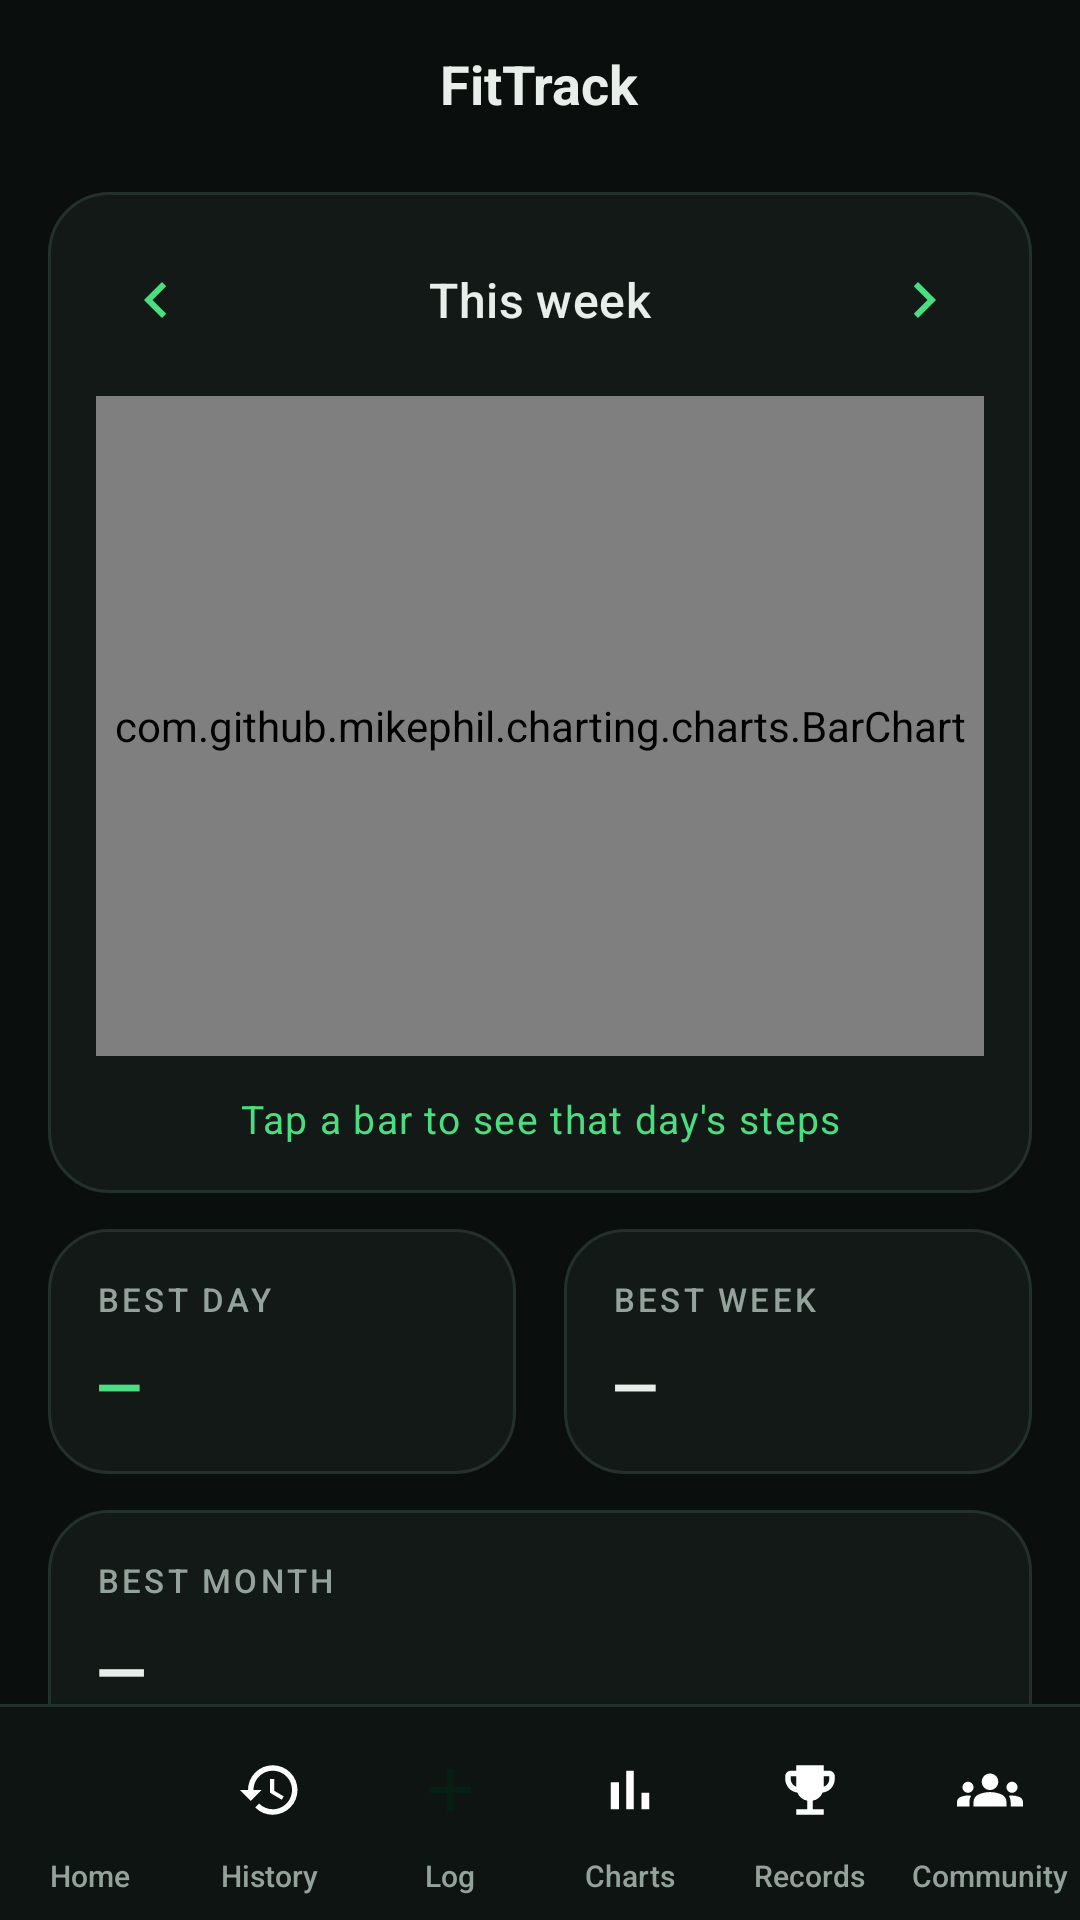

Write the Android layout XML for this screen, with the resource values it uses.
<!-- AndroidManifest.xml: application theme Theme.FitTrack -->
<!-- res/layout/activity_charts.xml -->
<?xml version="1.0" encoding="utf-8"?>
<androidx.constraintlayout.widget.ConstraintLayout
    xmlns:android="http://schemas.android.com/apk/res/android"
    xmlns:app="http://schemas.android.com/apk/res-auto"
    android:layout_width="match_parent"
    android:layout_height="match_parent"
    android:background="@color/bg_base"
    android:fitsSystemWindows="true">

    <include
        android:id="@+id/appBar"
        layout="@layout/app_bar"
        android:layout_width="match_parent"
        android:layout_height="@dimen/app_bar_height"
        app:layout_constraintTop_toTopOf="parent"
        app:layout_constraintStart_toStartOf="parent"
        app:layout_constraintEnd_toEndOf="parent" />

    <ScrollView
        android:layout_width="match_parent"
        android:layout_height="0dp"
        android:clipToPadding="false"
        android:scrollbars="none"
        app:layout_constraintTop_toBottomOf="@id/appBar"
        app:layout_constraintBottom_toTopOf="@id/bottomNav">

        <LinearLayout
            android:layout_width="match_parent"
            android:layout_height="wrap_content"
            android:orientation="vertical"
            android:paddingHorizontal="@dimen/screen_margin"
            android:paddingBottom="@dimen/content_bottom_padding">

            
            <LinearLayout
                android:layout_width="match_parent"
                android:layout_height="wrap_content"
                android:layout_marginTop="@dimen/space_sm"
                android:orientation="vertical"
                android:background="@drawable/bg_card"
                android:padding="@dimen/space_lg">

                <LinearLayout
                    android:layout_width="match_parent"
                    android:layout_height="wrap_content"
                    android:orientation="horizontal"
                    android:gravity="center_vertical">

                    <ImageView
                        android:id="@+id/prevWeekBtn"
                        android:layout_width="40dp"
                        android:layout_height="40dp"
                        android:padding="@dimen/space_sm"
                        android:src="@drawable/ic_chevron_left"
                        android:background="?attr/selectableItemBackgroundBorderless"
                        android:contentDescription="@string/cd_previous_week"
                        android:focusable="true"
                        android:clickable="true" />

                    <TextView
                        android:id="@+id/weekLabel"
                        android:layout_width="0dp"
                        android:layout_height="wrap_content"
                        android:layout_weight="1"
                        android:gravity="center"
                        android:text="@string/this_week"
                        android:textAppearance="@style/TextAppearance.FitTrack.Section" />

                    <ImageView
                        android:id="@+id/nextWeekBtn"
                        android:layout_width="40dp"
                        android:layout_height="40dp"
                        android:padding="@dimen/space_sm"
                        android:src="@drawable/ic_chevron_right"
                        android:background="?attr/selectableItemBackgroundBorderless"
                        android:contentDescription="@string/cd_next_week"
                        android:focusable="true"
                        android:clickable="true" />
                </LinearLayout>

                <com.github.mikephil.charting.charts.BarChart
                    android:id="@+id/stepsBarChart"
                    android:layout_width="match_parent"
                    android:layout_height="220dp"
                    android:layout_marginTop="@dimen/space_md" />

                <TextView
                    android:id="@+id/selectedDayText"
                    android:layout_width="match_parent"
                    android:layout_height="wrap_content"
                    android:layout_marginTop="@dimen/space_md"
                    android:gravity="center"
                    android:text="@string/tap_a_bar"
                    android:textAppearance="@style/TextAppearance.FitTrack.Caption"
                    android:textColor="@color/brand_bright" />

            </LinearLayout>

            
            <LinearLayout
                android:layout_width="match_parent"
                android:layout_height="wrap_content"
                android:layout_marginTop="@dimen/space_md"
                android:orientation="horizontal"
                android:baselineAligned="false">

                <LinearLayout
                    android:layout_width="0dp"
                    android:layout_height="wrap_content"
                    android:layout_weight="1"
                    android:layout_marginEnd="@dimen/space_sm"
                    android:orientation="vertical"
                    android:background="@drawable/bg_card"
                    android:padding="@dimen/space_lg">

                    <TextView
                        android:layout_width="wrap_content"
                        android:layout_height="wrap_content"
                        android:text="@string/best_day"
                        android:textAppearance="@style/TextAppearance.FitTrack.Overline" />

                    <TextView
                        android:id="@+id/bestDayStat"
                        android:layout_width="wrap_content"
                        android:layout_height="wrap_content"
                        android:layout_marginTop="@dimen/space_sm"
                        android:text="@string/em_dash"
                        android:textAppearance="@style/TextAppearance.FitTrack.Metric"
                        android:textSize="20sp"
                        android:textColor="@color/brand_bright" />
                </LinearLayout>

                <LinearLayout
                    android:layout_width="0dp"
                    android:layout_height="wrap_content"
                    android:layout_weight="1"
                    android:layout_marginStart="@dimen/space_sm"
                    android:orientation="vertical"
                    android:background="@drawable/bg_card"
                    android:padding="@dimen/space_lg">

                    <TextView
                        android:layout_width="wrap_content"
                        android:layout_height="wrap_content"
                        android:text="@string/best_week"
                        android:textAppearance="@style/TextAppearance.FitTrack.Overline" />

                    <TextView
                        android:id="@+id/bestWeekStat"
                        android:layout_width="wrap_content"
                        android:layout_height="wrap_content"
                        android:layout_marginTop="@dimen/space_sm"
                        android:text="@string/em_dash"
                        android:textAppearance="@style/TextAppearance.FitTrack.Metric"
                        android:textSize="20sp" />
                </LinearLayout>
            </LinearLayout>

            <LinearLayout
                android:layout_width="match_parent"
                android:layout_height="wrap_content"
                android:layout_marginTop="@dimen/space_md"
                android:orientation="vertical"
                android:background="@drawable/bg_card"
                android:padding="@dimen/space_lg">

                <TextView
                    android:layout_width="wrap_content"
                    android:layout_height="wrap_content"
                    android:text="@string/best_month"
                    android:textAppearance="@style/TextAppearance.FitTrack.Overline" />

                <TextView
                    android:id="@+id/bestMonthStat"
                    android:layout_width="wrap_content"
                    android:layout_height="wrap_content"
                    android:layout_marginTop="@dimen/space_sm"
                    android:text="@string/em_dash"
                    android:textAppearance="@style/TextAppearance.FitTrack.Metric"
                    android:textSize="22sp" />
            </LinearLayout>

            
            <LinearLayout
                android:layout_width="match_parent"
                android:layout_height="wrap_content"
                android:layout_marginTop="@dimen/space_md"
                android:orientation="vertical"
                android:background="@drawable/bg_card"
                android:padding="@dimen/space_lg">

                <TextView
                    android:layout_width="wrap_content"
                    android:layout_height="wrap_content"
                    android:text="@string/four_week_trend"
                    android:textAppearance="@style/TextAppearance.FitTrack.Section" />

                <com.github.mikephil.charting.charts.LineChart
                    android:id="@+id/trendLineChart"
                    android:layout_width="match_parent"
                    android:layout_height="170dp"
                    android:layout_marginTop="@dimen/space_md" />
            </LinearLayout>

            
            <LinearLayout
                android:layout_width="match_parent"
                android:layout_height="wrap_content"
                android:layout_marginTop="@dimen/space_md"
                android:orientation="horizontal"
                android:gravity="center_vertical"
                android:background="@drawable/bg_card_hero"
                android:padding="@dimen/space_xl">

                <ImageView
                    android:layout_width="24dp"
                    android:layout_height="24dp"
                    android:src="@drawable/ic_flame"
                    android:importantForAccessibility="no" />

                <TextView
                    android:layout_width="0dp"
                    android:layout_height="wrap_content"
                    android:layout_weight="1"
                    android:layout_marginStart="@dimen/space_md"
                    android:text="@string/current_streak"
                    android:textAppearance="@style/TextAppearance.FitTrack.Section"
                    android:textColor="@color/on_brand" />

                <TextView
                    android:id="@+id/streakValue"
                    android:layout_width="wrap_content"
                    android:layout_height="wrap_content"
                    android:text="@string/streak_placeholder"
                    android:textAppearance="@style/TextAppearance.FitTrack.Metric"
                    android:textSize="20sp"
                    android:textColor="@color/on_brand" />
            </LinearLayout>

        </LinearLayout>
    </ScrollView>

    <include
        android:id="@+id/bottomNav"
        layout="@layout/bottom_nav"
        android:layout_width="match_parent"
        android:layout_height="@dimen/bottom_nav_height"
        app:layout_constraintStart_toStartOf="parent"
        app:layout_constraintEnd_toEndOf="parent"
        app:layout_constraintBottom_toBottomOf="parent" />

</androidx.constraintlayout.widget.ConstraintLayout>
<!-- res/layout/app_bar.xml (included above) -->
<?xml version="1.0" encoding="utf-8"?>
<FrameLayout xmlns:android="http://schemas.android.com/apk/res/android"
    android:layout_width="match_parent"
    android:layout_height="@dimen/app_bar_height">

    <ImageView
        android:id="@+id/backButton"
        android:layout_width="@dimen/touch_target"
        android:layout_height="@dimen/touch_target"
        android:layout_gravity="center_vertical|start"
        android:layout_marginStart="@dimen/space_sm"
        android:padding="12dp"
        android:src="@drawable/ic_arrow_back"
        android:background="?attr/selectableItemBackgroundBorderless"
        android:contentDescription="@string/cd_back"
        android:focusable="true"
        android:clickable="true" />

    <TextView
        android:id="@+id/screenTitle"
        style="@style/Widget.FitTrack.AppBarTitle"
        android:layout_gravity="center"
        android:text="@string/app_name" />

</FrameLayout>
<!-- res/layout/bottom_nav.xml (included above) -->
<?xml version="1.0" encoding="utf-8"?>
<LinearLayout xmlns:android="http://schemas.android.com/apk/res/android"
    xmlns:app="http://schemas.android.com/apk/res-auto"
    android:layout_width="match_parent"
    android:layout_height="@dimen/bottom_nav_height"
    android:orientation="horizontal"
    android:background="@drawable/bg_nav_bar"
    android:elevation="12dp">

    <LinearLayout android:id="@+id/navHome" style="@style/NavItem">
        <FrameLayout
            android:layout_width="40dp"
            android:layout_height="40dp">
            <ImageView
                android:id="@+id/navHomeIcon"
                style="@style/NavItemIcon"
                android:layout_gravity="center"
                android:src="@drawable/ic_nav_home"
                android:importantForAccessibility="no" />
        </FrameLayout>
        <TextView
            android:id="@+id/navHomeLabel"
            style="@style/NavItemLabel"
            android:text="@string/nav_home" />
    </LinearLayout>

    <LinearLayout android:id="@+id/navHistory" style="@style/NavItem">
        <FrameLayout
            android:layout_width="40dp"
            android:layout_height="40dp">
            <ImageView
                android:id="@+id/navHistoryIcon"
                style="@style/NavItemIcon"
                android:layout_gravity="center"
                android:src="@drawable/ic_nav_history"
                android:importantForAccessibility="no" />
        </FrameLayout>
        <TextView
            android:id="@+id/navHistoryLabel"
            style="@style/NavItemLabel"
            android:text="@string/nav_history" />
    </LinearLayout>

    <LinearLayout android:id="@+id/navLog" style="@style/NavItem">
        <FrameLayout
            android:layout_width="40dp"
            android:layout_height="40dp"
            android:background="@drawable/bg_nav_log_badge">
            <ImageView
                android:id="@+id/navLogIcon"
                android:layout_width="24dp"
                android:layout_height="24dp"
                android:layout_gravity="center"
                android:src="@drawable/ic_nav_log"
                app:tint="@color/on_brand"
                android:importantForAccessibility="no" />
        </FrameLayout>
        <TextView
            android:id="@+id/navLogLabel"
            style="@style/NavItemLabel"
            android:text="@string/nav_log" />
    </LinearLayout>

    <LinearLayout android:id="@+id/navCharts" style="@style/NavItem">
        <FrameLayout
            android:layout_width="40dp"
            android:layout_height="40dp">
            <ImageView
                android:id="@+id/navChartsIcon"
                style="@style/NavItemIcon"
                android:layout_gravity="center"
                android:src="@drawable/ic_nav_charts"
                android:importantForAccessibility="no" />
        </FrameLayout>
        <TextView
            android:id="@+id/navChartsLabel"
            style="@style/NavItemLabel"
            android:text="@string/nav_charts" />
    </LinearLayout>

    <LinearLayout android:id="@+id/navRecords" style="@style/NavItem">
        <FrameLayout
            android:layout_width="40dp"
            android:layout_height="40dp">
            <ImageView
                android:id="@+id/navRecordsIcon"
                style="@style/NavItemIcon"
                android:layout_gravity="center"
                android:src="@drawable/ic_nav_records"
                android:importantForAccessibility="no" />
        </FrameLayout>
        <TextView
            android:id="@+id/navRecordsLabel"
            style="@style/NavItemLabel"
            android:text="@string/nav_records" />
    </LinearLayout>

    <LinearLayout android:id="@+id/navCommunity" style="@style/NavItem">
        <FrameLayout
            android:layout_width="40dp"
            android:layout_height="40dp">
            <ImageView
                android:id="@+id/navCommunityIcon"
                style="@style/NavItemIcon"
                android:layout_gravity="center"
                android:src="@drawable/ic_nav_community"
                android:importantForAccessibility="no" />
        </FrameLayout>
        <TextView
            android:id="@+id/navCommunityLabel"
            style="@style/NavItemLabel"
            android:text="@string/nav_community" />
    </LinearLayout>

</LinearLayout>
<!-- resources referenced by this layout -->
<resources>
  <color name="bg_base">#0A0F0D</color>
  <color name="brand_bright">#4ADE80</color>
  <color name="on_brand">#052012</color>
  <dimen name="app_bar_height">56dp</dimen>
  <dimen name="bottom_nav_height">72dp</dimen>
  <dimen name="content_bottom_padding">28dp</dimen>
  <dimen name="screen_margin">16dp</dimen>
  <dimen name="space_lg">16dp</dimen>
  <dimen name="space_md">12dp</dimen>
  <dimen name="space_sm">8dp</dimen>
  <dimen name="space_xl">24dp</dimen>
  <dimen name="touch_target">48dp</dimen>
  <!-- drawable bg_card (drawable) -->
  <?xml version="1.0" encoding="utf-8"?>
  <shape xmlns:android="http://schemas.android.com/apk/res/android" android:shape="rectangle">
      <solid android:color="@color/surface" />
      <corners android:radius="@dimen/radius_lg" />
      <stroke android:width="@dimen/stroke_width" android:color="@color/outline" />
  </shape>
  <!-- drawable ic_nav_log (drawable) -->
  <vector xmlns:android="http://schemas.android.com/apk/res/android"
      android:width="24dp"
      android:height="24dp"
      android:viewportWidth="24"
      android:viewportHeight="24">
      <path
          android:fillColor="@android:color/white"
          android:pathData="M19,13h-6v6h-2v-6L5,13v-2h6L11,5h2v6h6z" />
  </vector>
  <string name="app_name">FitTrack</string>
  <string name="best_day">Best day</string>
  <string name="best_month">Best month</string>
  <string name="best_week">Best week</string>
  <string name="cd_back">Navigate up</string>
  <string name="cd_next_week">Next week</string>
  <string name="cd_previous_week">Previous week</string>
  <string name="current_streak">Current streak</string>
  <string name="em_dash">\u2014</string>
  <string name="four_week_trend">4-week trend</string>
  <string name="nav_charts">Charts</string>
  <string name="nav_community">Community</string>
  <string name="nav_history">History</string>
  <string name="nav_home">Home</string>
  <string name="nav_log">Log</string>
  <string name="nav_records">Records</string>
  <string name="streak_placeholder">0 days</string>
  <string name="tap_a_bar">Tap a bar to see that day\'s steps</string>
  <string name="this_week">This week</string>
  <style name="NavItemIcon">
          <item name="android:layout_width">22dp</item>
          <item name="android:layout_height">22dp</item>
      </style>
  <style name="TextAppearance.FitTrack.Caption" parent="TextAppearance.Material3.BodySmall">
          <item name="android:textSize">13sp</item>
          <item name="android:textColor">@color/text_secondary</item>
      </style>
  <style name="TextAppearance.FitTrack.Section" parent="TextAppearance.Material3.TitleMedium">
          <item name="android:textSize">16sp</item>
          <item name="android:fontFamily">sans-serif-medium</item>
          <item name="android:textColor">@color/text_primary</item>
      </style>
  <style name="Widget.FitTrack.AppBarTitle">
          <item name="android:layout_width">wrap_content</item>
          <item name="android:layout_height">wrap_content</item>
          <item name="android:textSize">18sp</item>
          <item name="android:textStyle">bold</item>
          <item name="android:textColor">@color/text_primary</item>
      </style>
  <style name="Theme.FitTrack" parent="Base.Theme.FitTrack" />
  <color name="surface">#121917</color>
  <dimen name="radius_lg">20dp</dimen>
  <dimen name="stroke_width">1dp</dimen>
  <color name="outline">#24302C</color>
  <color name="brand">#22C55E</color>
  <color name="brand_dim">#16A34A</color>
  <dimen name="radius_xl">26dp</dimen>
  <color name="nav_bar_bg">#0E1412</color>
  <color name="text_secondary">#93A29B</color>
  <color name="text_primary">#E8EFEA</color>
  <color name="brand_tint">#12291D</color>
  <color name="danger">#F2555A</color>
  <color name="surface_variant">#18211E</color>
  <color name="outline_strong">#2F3D38</color>
  <color name="text_tertiary">#64736D</color>
  <color name="brand_ripple">#3322C55E</color>
</resources>
